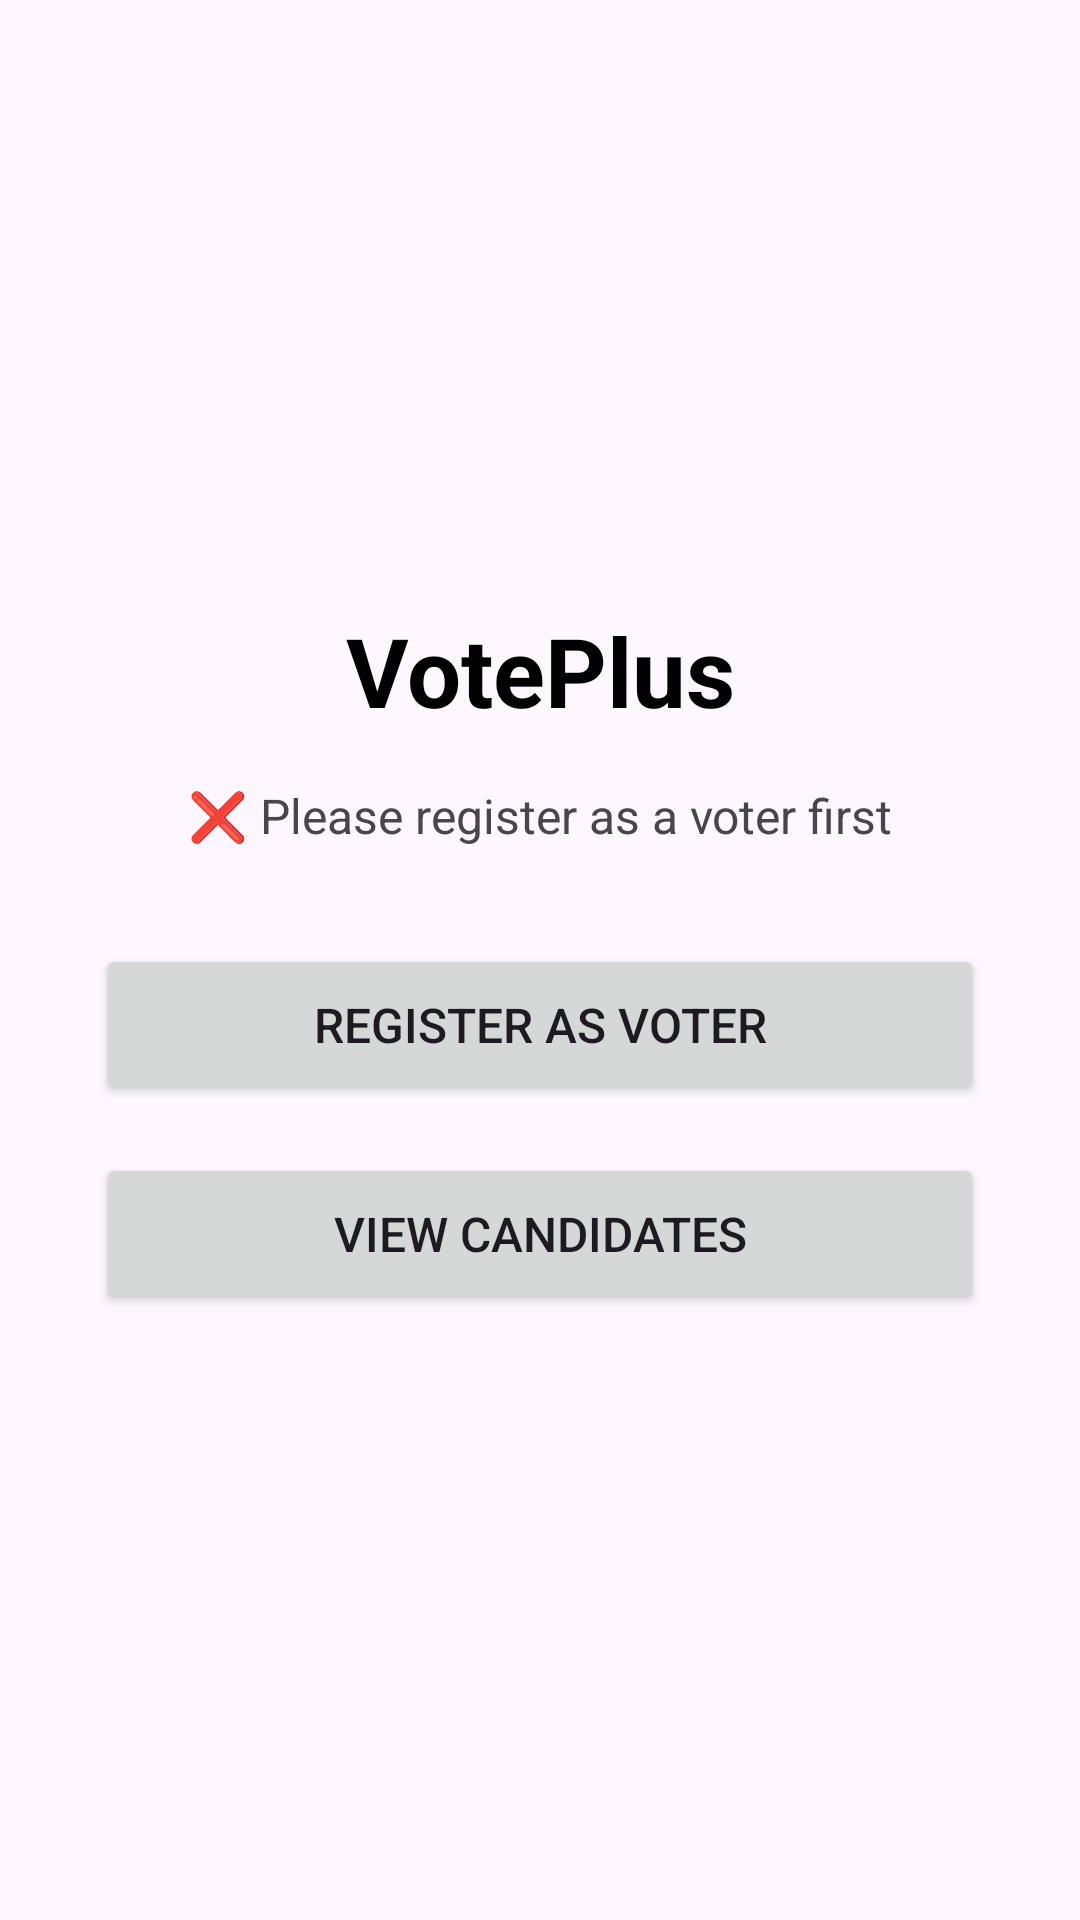

This screen was rendered from an Android layout file. Write that file and the resources it references.
<!-- AndroidManifest.xml: application theme Theme.VotePlus -->
<!-- res/layout/activity_main.xml -->
<?xml version="1.0" encoding="utf-8"?>
<androidx.constraintlayout.widget.ConstraintLayout xmlns:android="http://schemas.android.com/apk/res/android"
    xmlns:app="http://schemas.android.com/apk/res-auto"
    xmlns:tools="http://schemas.android.com/tools"
    android:id="@+id/main"
    android:layout_width="match_parent"
    android:layout_height="match_parent"
    tools:context=".MainActivity">

    <TextView
        android:id="@+id/titleText"
        android:layout_width="wrap_content"
        android:layout_height="wrap_content"
        android:text="VotePlus"
        android:textSize="32sp"
        android:textStyle="bold"
        android:textColor="@color/black"
        app:layout_constraintBottom_toTopOf="@+id/statusText"
        app:layout_constraintEnd_toEndOf="parent"
        app:layout_constraintStart_toStartOf="parent"
        app:layout_constraintTop_toTopOf="parent"
        app:layout_constraintVertical_chainStyle="packed" />

    <TextView
        android:id="@+id/statusText"
        android:layout_width="wrap_content"
        android:layout_height="wrap_content"
        android:layout_marginTop="16dp"
        android:text="❌ Please register as a voter first"
        android:textSize="16sp"
        android:gravity="center"
        app:layout_constraintBottom_toTopOf="@+id/registerButton"
        app:layout_constraintEnd_toEndOf="parent"
        app:layout_constraintStart_toStartOf="parent"
        app:layout_constraintTop_toBottomOf="@+id/titleText" />

    <Button
        android:id="@+id/registerButton"
        android:layout_width="0dp"
        android:layout_height="wrap_content"
        android:layout_marginStart="32dp"
        android:layout_marginTop="32dp"
        android:layout_marginEnd="32dp"
        android:text="Register as Voter"
        android:textSize="16sp"
        android:padding="16dp"
        app:layout_constraintBottom_toTopOf="@+id/viewCandidatesButton"
        app:layout_constraintEnd_toEndOf="parent"
        app:layout_constraintStart_toStartOf="parent"
        app:layout_constraintTop_toBottomOf="@+id/statusText" />

    <Button
        android:id="@+id/viewCandidatesButton"
        android:layout_width="0dp"
        android:layout_height="wrap_content"
        android:layout_marginStart="32dp"
        android:layout_marginTop="16dp"
        android:layout_marginEnd="32dp"
        android:text="View Candidates"
        android:textSize="16sp"
        android:padding="16dp"
        app:layout_constraintBottom_toBottomOf="parent"
        app:layout_constraintEnd_toEndOf="parent"
        app:layout_constraintStart_toStartOf="parent"
        app:layout_constraintTop_toBottomOf="@+id/registerButton" />

</androidx.constraintlayout.widget.ConstraintLayout>
<!-- resources referenced by this layout -->
<resources>
  <style name="Theme.VotePlus" parent="Base.Theme.VotePlus" />
  <style name="Base.Theme.VotePlus" parent="Theme.Material3.DayNight.NoActionBar">
          
          
      </style>
  <!-- not gathered from this repository: default colours our renderer supplied (Android Studio template values) -->
  <color name="black">#FF000000</color>
</resources>
